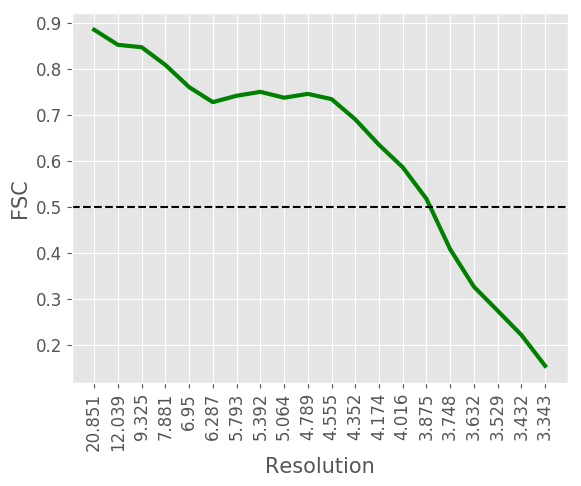

The file beside this chart, header and first rows:
#resolution, fsc
20.85, 0.8847
12.04, 0.852
9.325, 0.8468
7.881, 0.8082
6.95, 0.76
6.287, 0.7273
5.793, 0.7412
5.392, 0.7497
5.064, 0.7369
4.789, 0.7453
4.555, 0.7339
4.352, 0.6898
4.174, 0.6345
4.016, 0.5857
3.875, 0.5169
3.748, 0.4072
3.632, 0.3257
3.529, 0.2736
3.432, 0.2208
3.343, 0.1537
